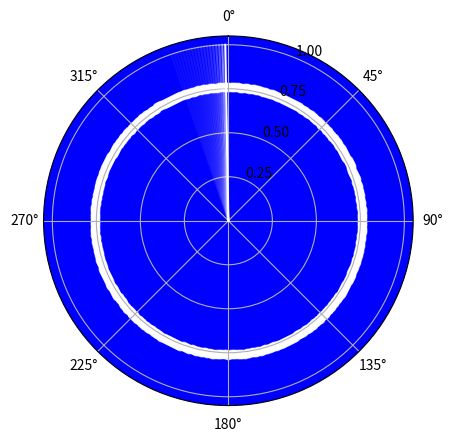

Write the Python code that produced this figure.
# https://matplotlib.org/stable/api/animation_api.html

import numpy as np
import random
import matplotlib.pyplot as plt
from matplotlib.animation import FuncAnimation

fig = plt.figure(dpi=100)
ax = fig.add_subplot(111, projection='polar')
ax.set_facecolor("blue")

ax.set_rmax(1)
ax.set_rticks([0.25, 0.5, 0.75, 1])  # Less radial ticks
# ax.set_rorigin(90)
ax.set_theta_direction(-1)
ax.set_theta_zero_location(loc="N")

angle = 0
rad = 1
#radians = degrees x π/180°
angle_vals = [0,angle*np.pi/180]
rad_vals = [0,rad]

sweep_width = 20

# ping, = ax.scatter(np.pi,0.69, c="white", alpha=1)

#Maybe use this:
# https://matplotlib.org/stable/api/collections_api.html#matplotlib.collections.LineCollection

sweeps = []
decay_coeff = 1/sweep_width
for i in range(1,sweep_width):
    angle_vals = [0,(angle-i)*np.pi/180]
    rad_vals = [0,rad]
    i, = ax.plot(angle_vals, rad_vals, c="white", alpha=1/(i))
    sweeps.append(i)

# add points

# another list of points, 360 for each degree point
# update based on angle and distance reading from servo/ultrasonic info
# decay alpha based on time of last reading

points = []
for i in range(360):
    point = ax.scatter(i*np.pi/180, 0.76,c="white", alpha=0.75)
    points.append(point)

sweeps = sweeps + points

# def init():
#     for line in sweeps:
#         angle_vals = [0,(angle-i)*np.pi/180]
#         rad_vals = [0,rad]
#         line.set_data(angle_vals, rad_vals)
#     return sweeps,

def update(frame):
    global angle
    angle += 1
    if angle > 359:
        angle = 0

    for i in range(sweep_width):
        angle_vals = [0,(angle-i)*np.pi/180]
        rad_vals = [0,rad]
        sweeps[i].set_data(angle_vals, rad_vals)
    return sweeps

# https://matplotlib.org/stable/api/_as_gen/matplotlib.animation.FuncAnimation.html#matplotlib.animation.FuncAnimation

ani = FuncAnimation(fig, update,  interval = 7)#, blit=True) #init_func=init,

plt.show()